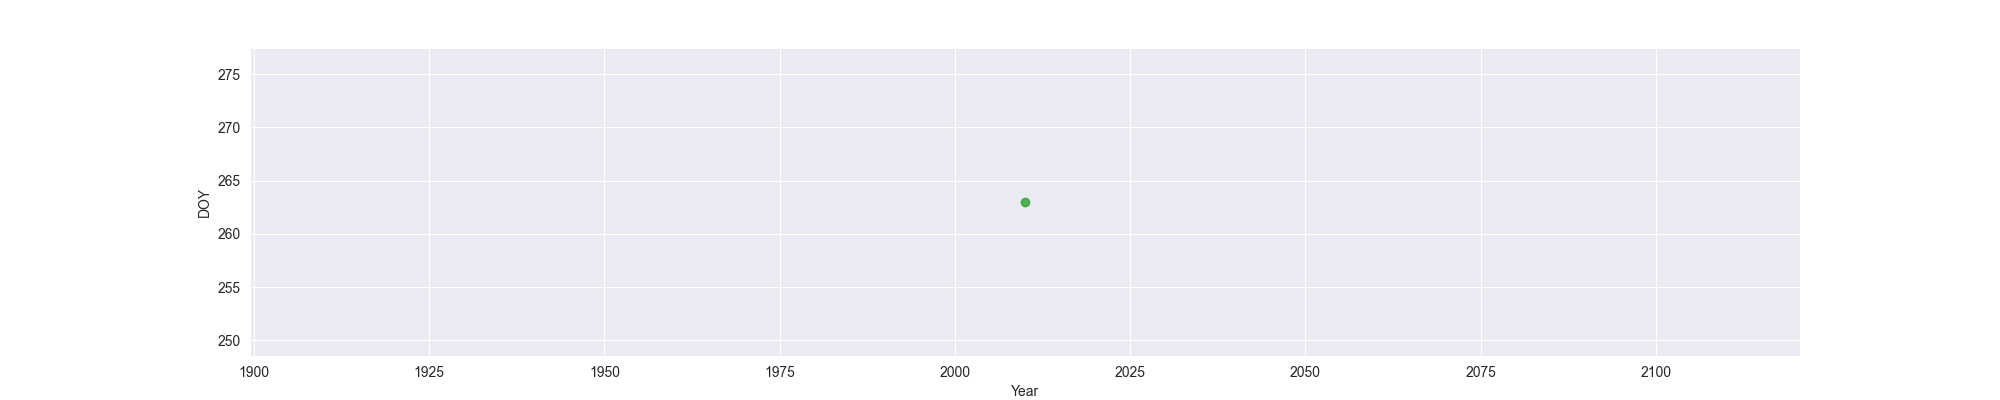

The file beside this chart, header and first rows:
Year, MO, OW, FO
2010, , , 263
